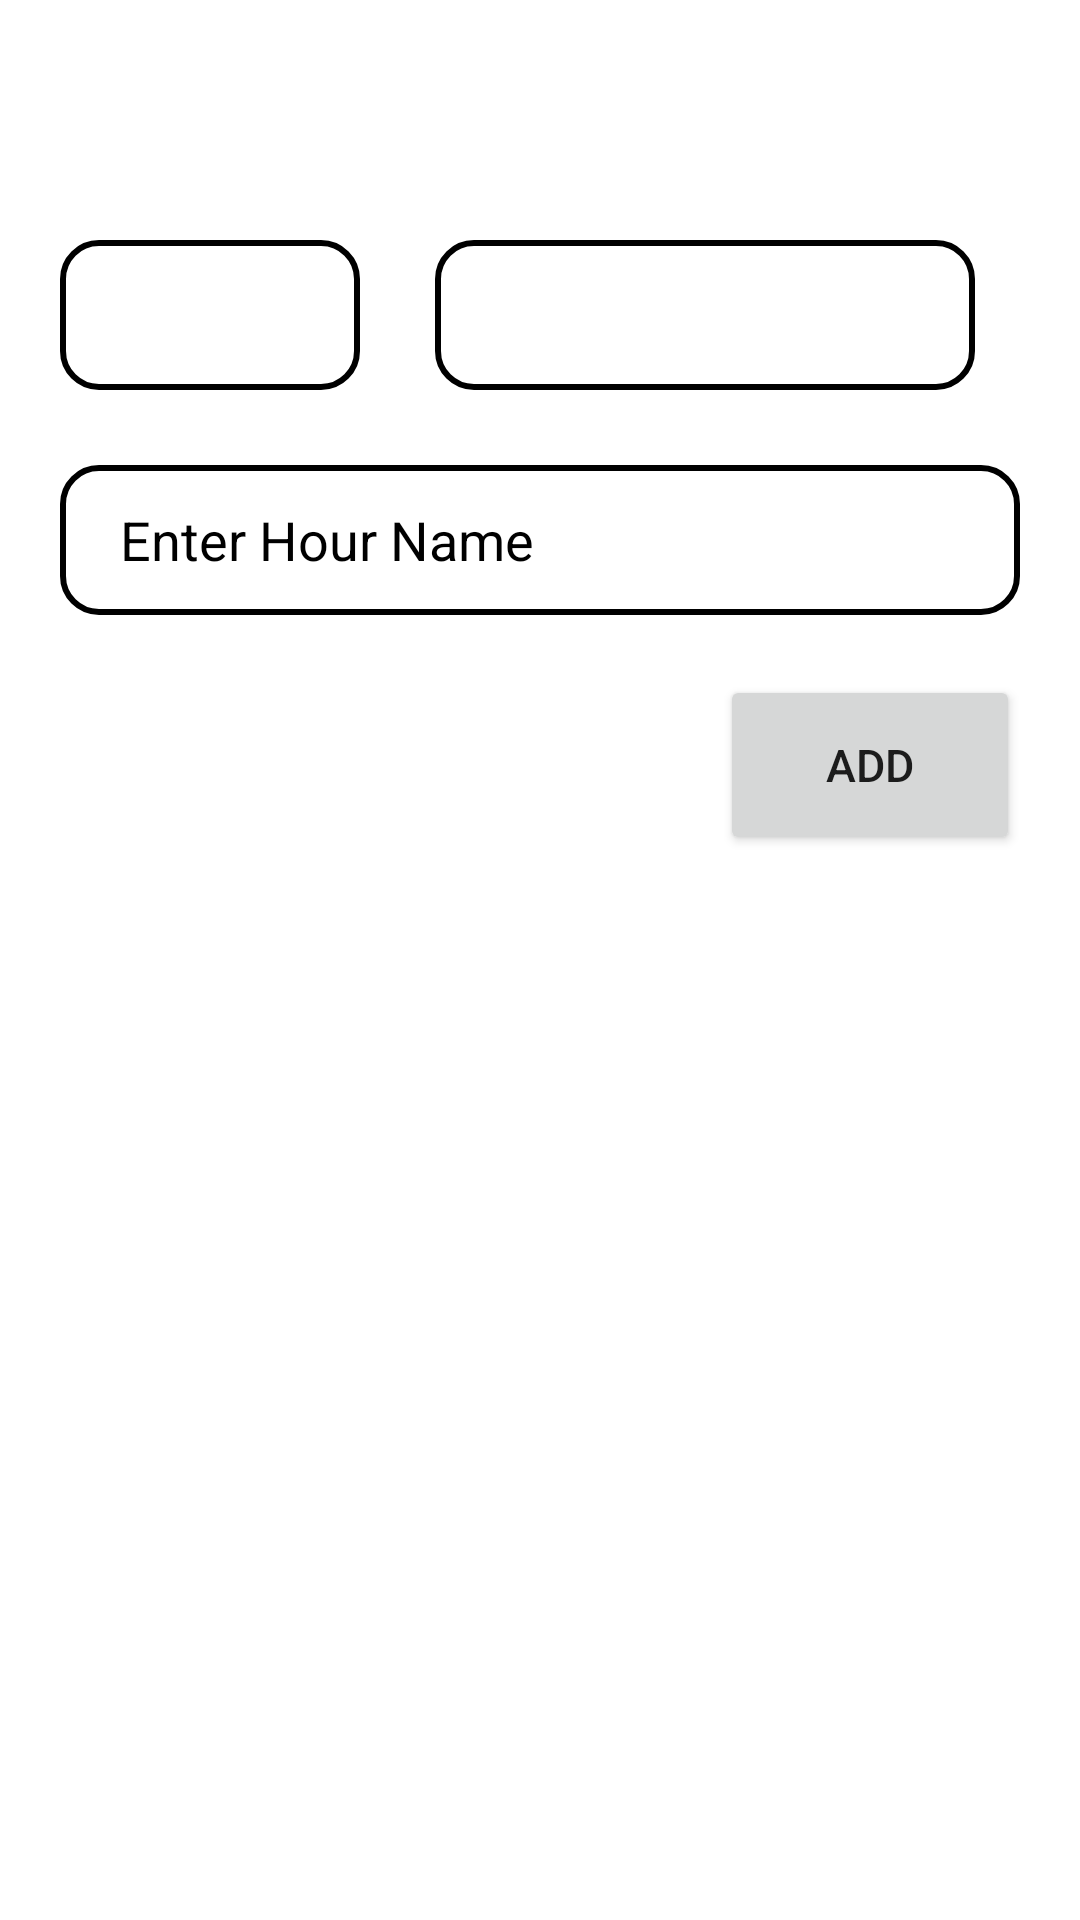

The Android layout XML behind this screen, and the referenced resources:
<!-- AndroidManifest.xml: application theme Theme.Schedular1.0 -->
<!-- res/layout/bottom_sheet_addtt.xml -->
<?xml version="1.0" encoding="utf-8"?>
<LinearLayout xmlns:android="http://schemas.android.com/apk/res/android"
    android:orientation="vertical" android:layout_width="match_parent"
    android:layout_height="match_parent">


    <LinearLayout
        android:layout_width="match_parent"
        android:layout_height="wrap_content"
        android:orientation="horizontal"
        android:gravity="left"
        android:layout_marginTop="80dp"
        android:layout_marginLeft="20dp"
        android:layout_marginRight="20dp">


        <Spinner
            android:id="@+id/hour_id"
            android:layout_width="100dp"
            android:layout_height="50dp"
            android:layout_marginRight="25dp"
            android:paddingLeft="30dp"
            android:paddingBottom="2dp"
            android:layout_marginBottom="5dp"
            android:background="@drawable/button_bg"
            />

        <Spinner
            android:layout_width="180dp"
            android:layout_height="50dp"
            android:background="@drawable/button_bg"
            android:padding="12dp"
            android:textColor="@color/black"
            android:textSize="20dp"
            android:text="Monday"
            android:gravity="center"
            android:id="@+id/hour_day"/>



    </LinearLayout>



    <EditText
        android:id="@+id/hr_NNAme"
        android:layout_width="match_parent"
        android:layout_height="50dp"
        android:layout_marginTop="20dp"
        android:layout_marginRight="20dp"
        android:layout_marginLeft="20dp"
        android:hint="Enter Hour Name"
        android:paddingLeft="20dp"
        android:textColorHint="@color/black"
        android:background="@drawable/button_bg"
        />



    <Button
        android:id="@+id/addbtn"
        android:layout_width="100dp"
        android:layout_height="60dp"
        android:text="add"
        android:textSize="15dp"
        android:layout_gravity="right"
        android:layout_marginRight="20dp"
        android:layout_marginBottom="50dp"
        android:layout_marginTop="20dp"/>



</LinearLayout>
<!-- resources referenced by this layout -->
<resources>
  <color name="black">#FF000000</color>
  <!-- drawable button_bg (drawable) -->
  <?xml version="1.0" encoding="utf-8"?>
  <shape android:shape="rectangle" xmlns:android="http://schemas.android.com/apk/res/android">
      <corners android:radius="12dp" />
      <stroke android:color="@color/black" android:width="2dp"/>
  
  
  </shape>
  <style name="Theme.Schedular1.0" parent="Theme.MaterialComponents.Light.NoActionBar">
          
          <item name="colorPrimary">@color/purple_500</item>
          <item name="colorPrimaryVariant">@color/purple_700</item>
          <item name="colorOnPrimary">@color/white</item>
          
          <item name="colorSecondary">@color/teal_200</item>
          <item name="colorSecondaryVariant">@color/teal_700</item>
          <item name="colorOnSecondary">@color/black</item>
          
          <item name="android:statusBarColor" tools:targetApi="l">?attr/colorPrimaryVariant</item>
  
          
      </style>
  <color name="purple_500">#FF6200EE</color>
  <color name="purple_700">#FF3700B3</color>
  <color name="white">#FFFFFFFF</color>
  <color name="teal_200">#FF03DAC5</color>
  <color name="teal_700">#FF018786</color>
</resources>
